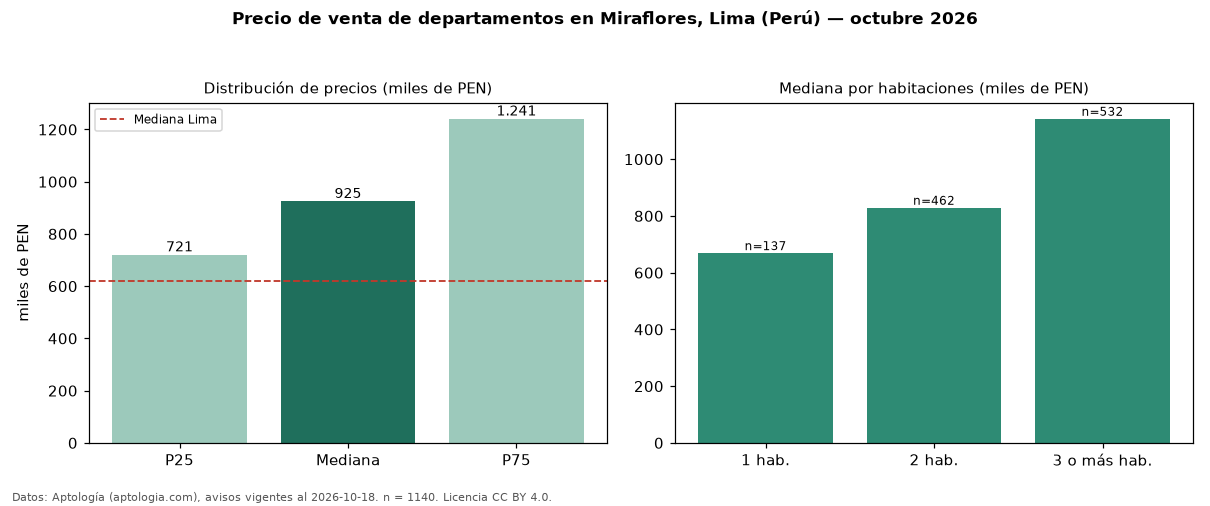

The data file committed next to this chart (first rows):
seccion, metrica, valor, moneda, n
precio, p25, 720884, PEN, 1140
precio, mediana, 925000, PEN, 1140
precio, p75, 1240916, PEN, 1140
precio, minimo, 205000, PEN, 1140
precio, maximo, 4203629, PEN, 1140
m2, mediana_precio_m2, 8884, PEN, 1114
m2, area_mediana_m2, 102.0, m2, 1114
admin, mediana_admin_mes, 1.0, PEN, 148
banos, mediana_banos, 2.0, , 
parqueadero, pct_con_parqueadero, 100.0, %, 913
habitaciones, 1, 669000, PEN, 137
habitaciones, 2, 828900, PEN, 462
habitaciones, 3+, 1142500, PEN, 532
ciudad, mediana_ciudad_referencia, 621600, PEN, 
ciudad, mediana_m2_ciudad, 7343, PEN, 
fuente, fecha_datos, 2026-10-18, , 
fuente, atribucion, https://www.aptologia.com/pe/venta/lima/…, , 
fuente, licencia, CC BY 4.0, , 
